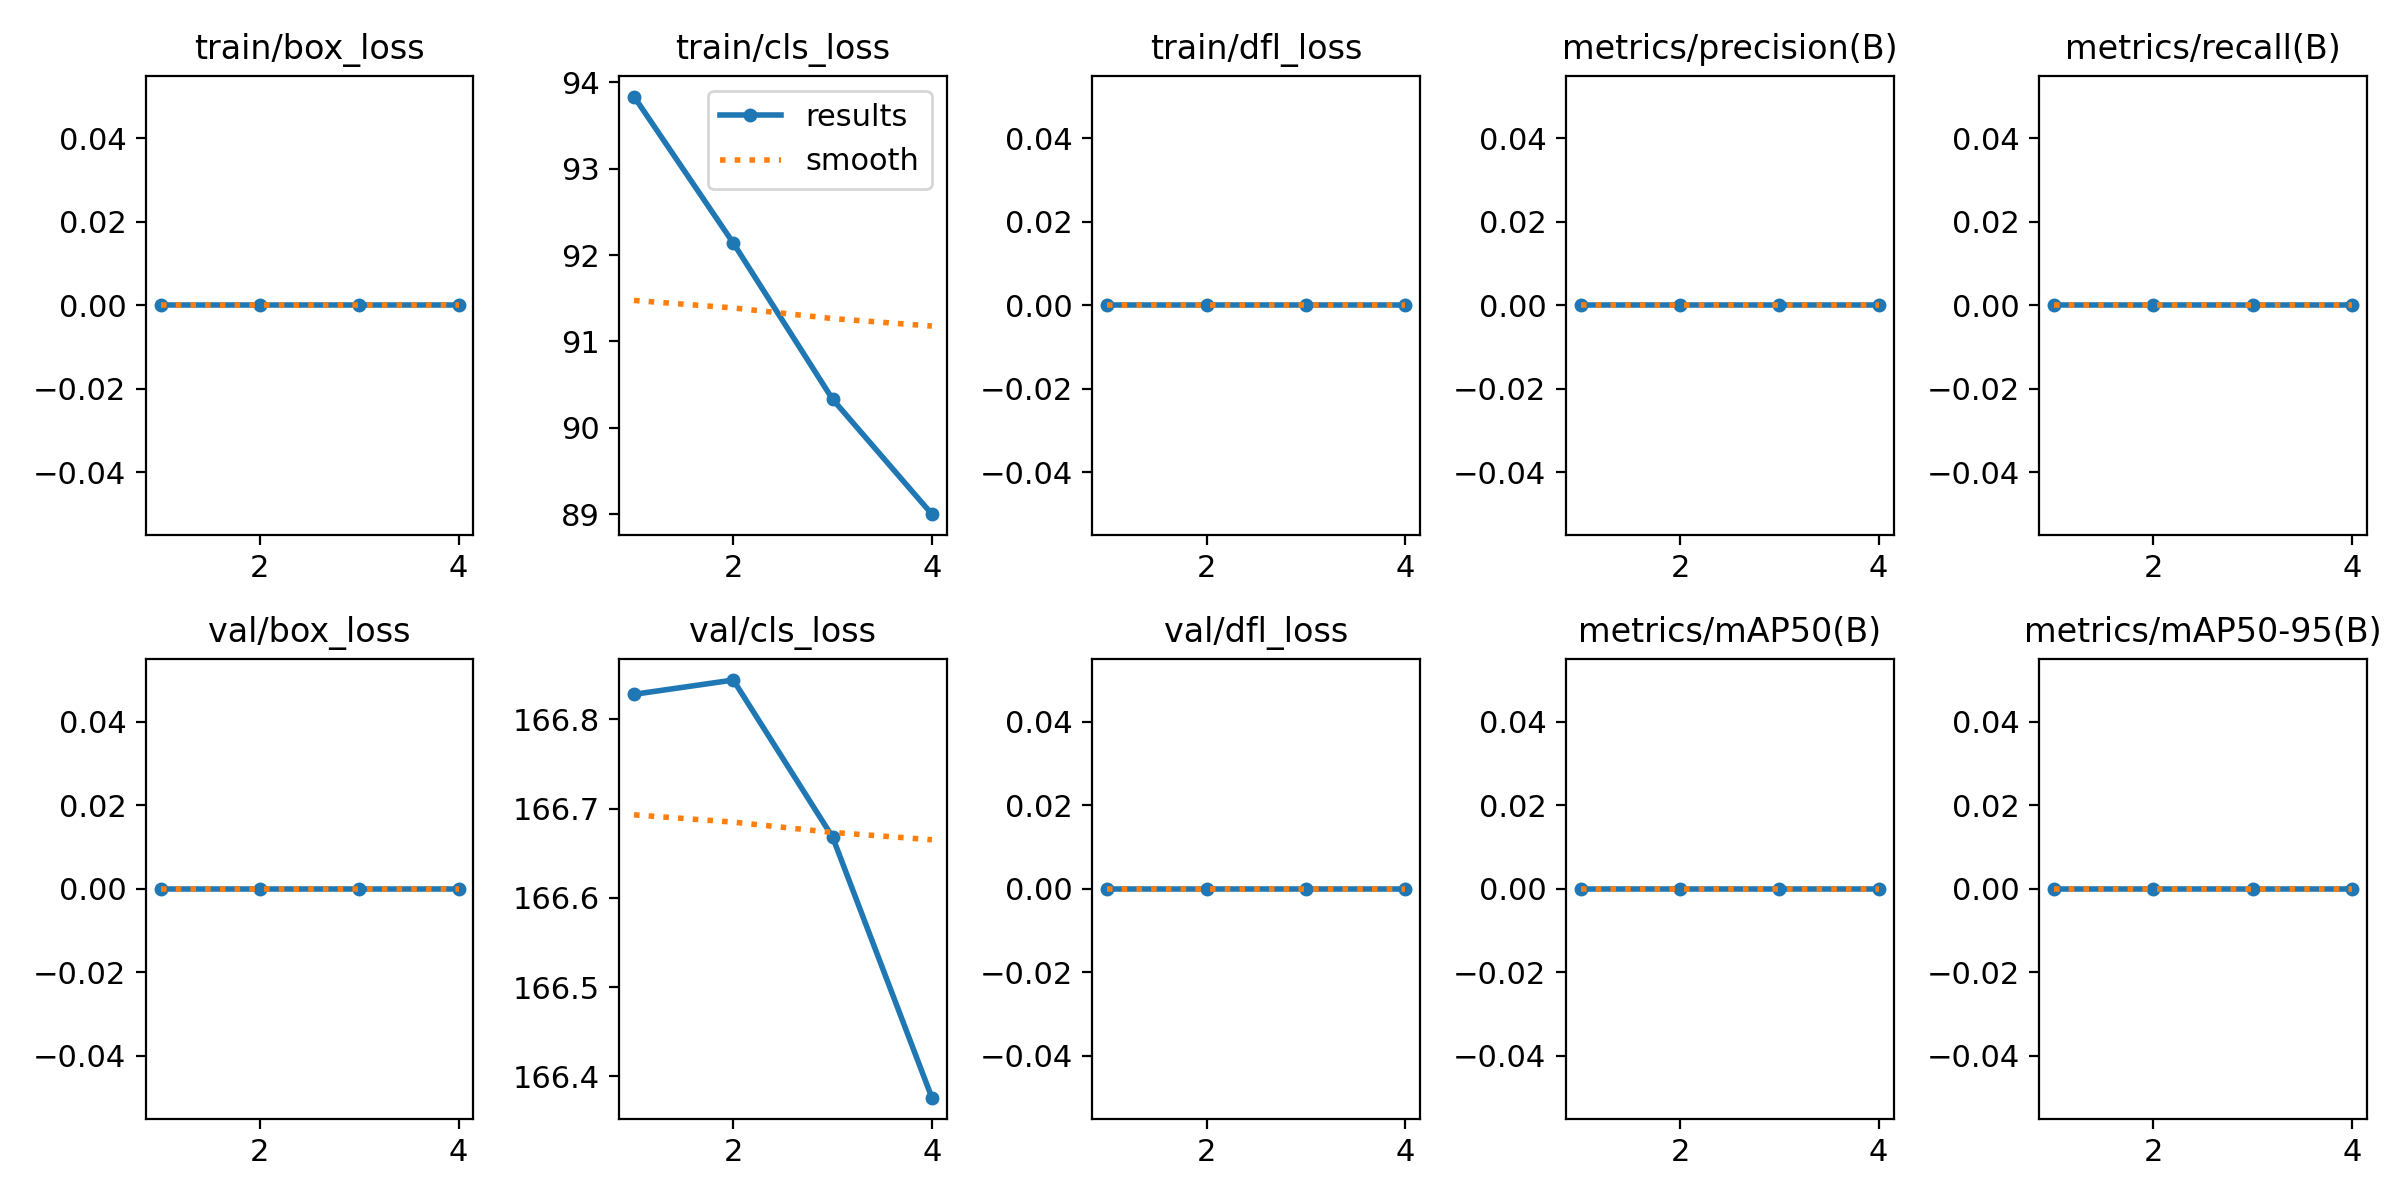

The file beside this chart, header and first rows:
epoch, time, train/box_loss, train/cls_loss, train/dfl_loss, metrics/precision(B), metrics/recall(B), metrics/mAP50(B), metrics/mAP50-95(B), val/box_loss, val/cls_loss, val/dfl_loss, lr/pg0, lr/pg1, lr/pg2
1, 14.75, 0, 93.84, 0, 0, 0, 0, 0, 0, 166.8, 0, 5.001e-05, 5.001e-05, 5.001e-05
2, 29.39, 0, 92.14, 0, 0, 0, 0, 0, 0, 166.8, 0, 8.78092e-05, 8.78092e-05, 8.78092e-05
3, 42.96, 0, 90.33, 0, 0, 0, 0, 0, 0, 166.7, 0, 9.26019e-05, 9.26019e-05, 9.26019e-05
4, 56.4, 0, 89, 0, 0, 0, 0, 0, 0, 166.4, 0, 6.43879e-05, 6.43879e-05, 6.43879e-05
